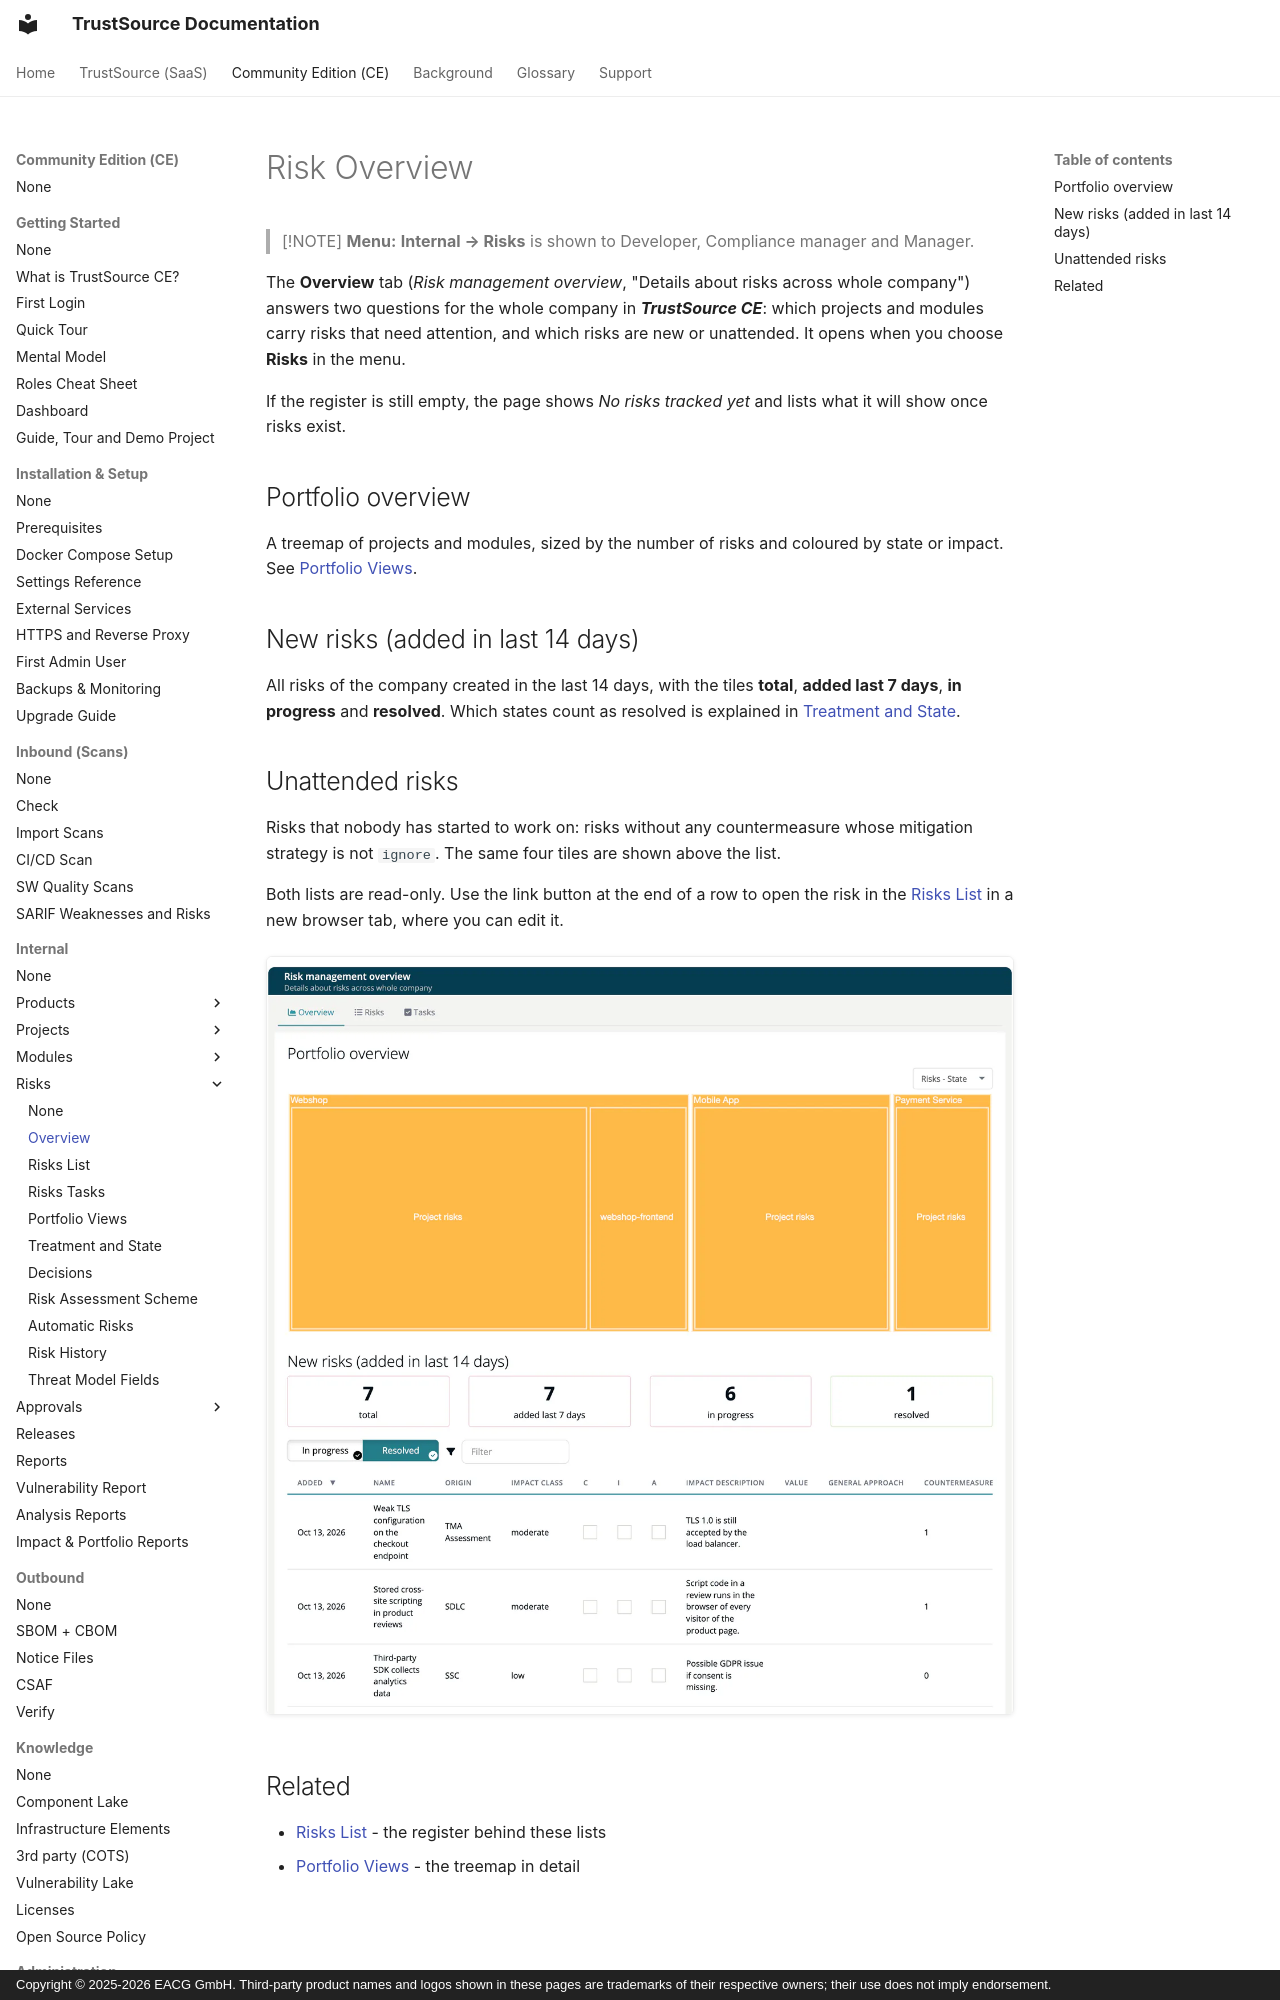

repository: TrustSource/ts-docs · page: ce/03-internal/05-risks/01-overview/index.html · generator: mkdocs · copyright: Copyright © 2025-2026 EACG GmbH. Third-party product names and logos shown in these pages are trademarks of their respective owners; their use does not imply endorsement.

# Risk Overview

> [!NOTE]
> **Menu:** **Internal → Risks** is shown to Developer, Compliance manager and Manager.

The **Overview** tab (*Risk management overview*, "Details about risks across whole company") answers two questions for the whole company in ***TrustSource CE***: which projects and modules carry risks that need attention, and which risks are new or unattended. It opens when you choose **Risks** in the menu.

If the register is still empty, the page shows *No risks tracked yet* and lists what it will show once risks exist.

## Portfolio overview

A treemap of projects and modules, sized by the number of risks and coloured by state or impact. See [Portfolio Views](04-portfolio-views.md).
